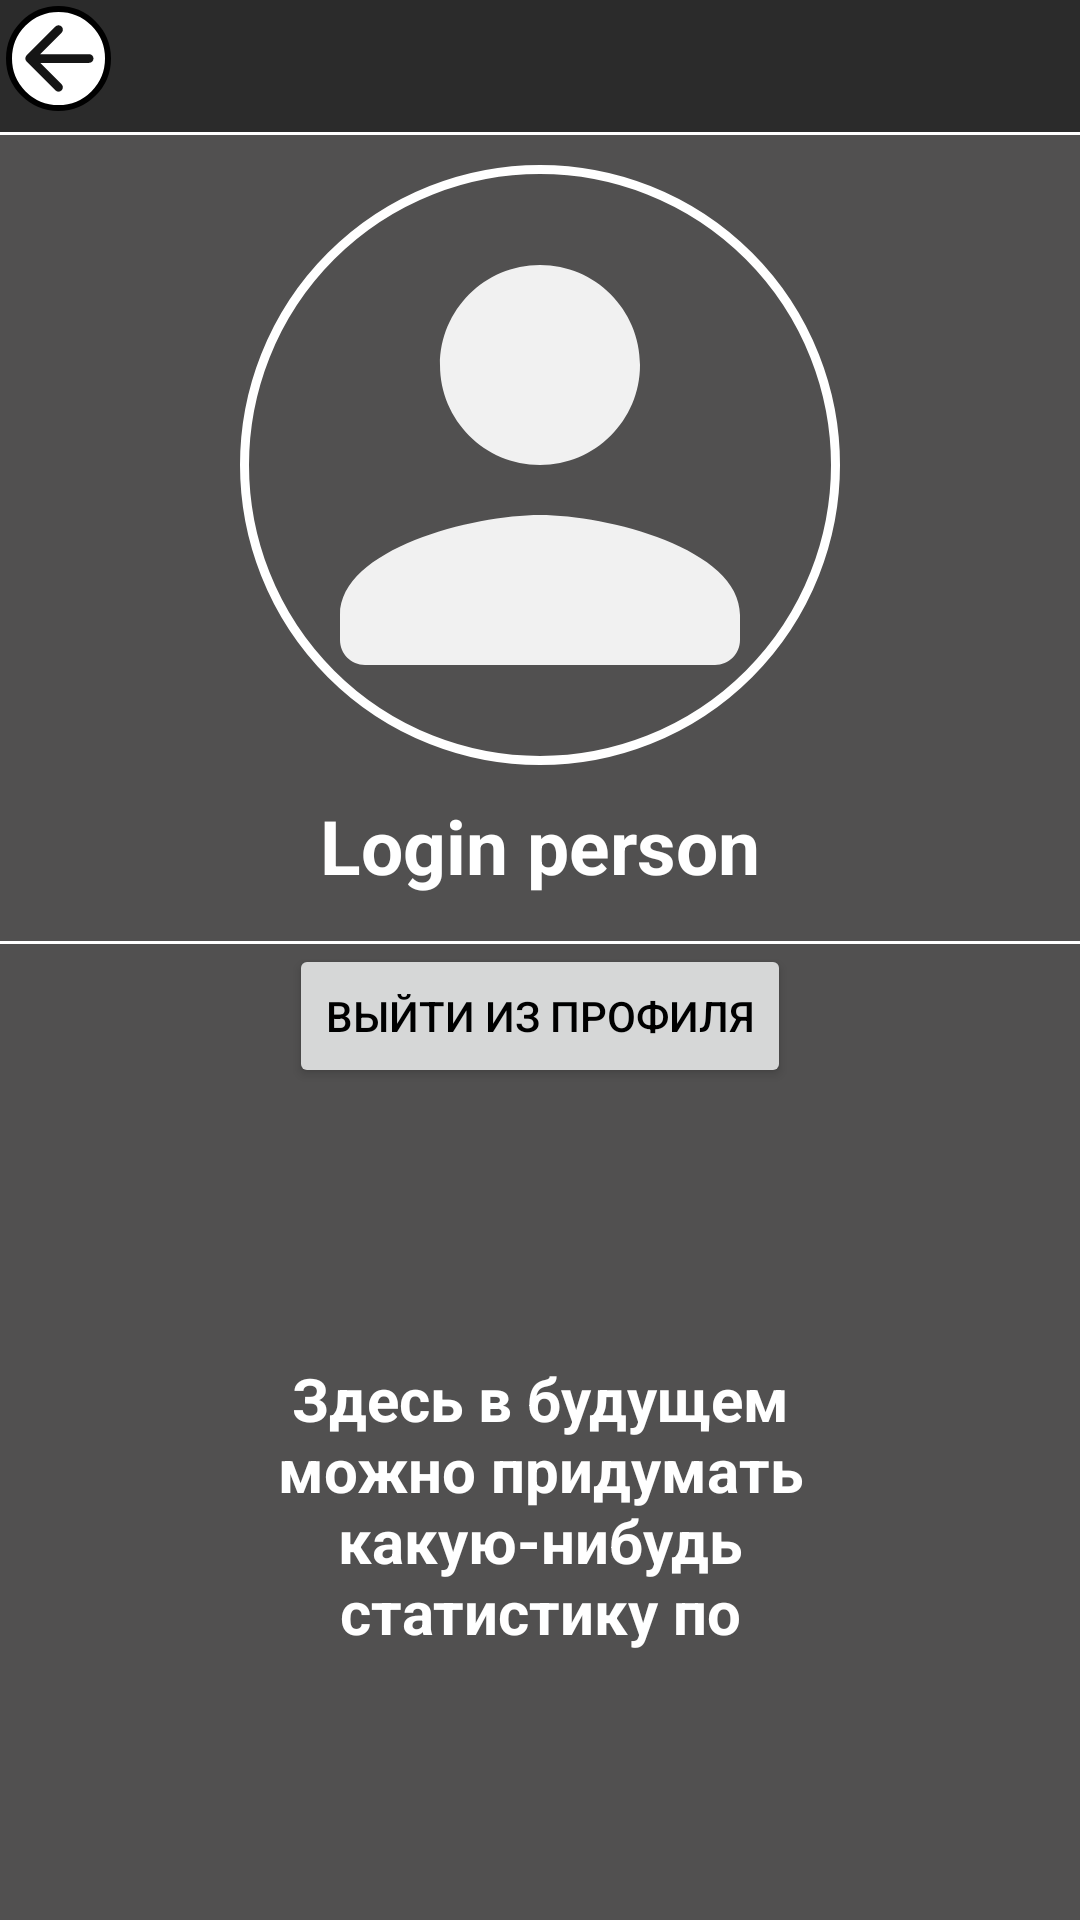

Here is an Android app screen rendered from its layout file. Give the layout XML and the strings, colors and styles it references.
<!-- AndroidManifest.xml: application theme Theme.Criminal -->
<!-- res/layout/fragment_profile.xml -->
<?xml version="1.0" encoding="utf-8"?>
<LinearLayout xmlns:android="http://schemas.android.com/apk/res/android"
    android:layout_width="match_parent"
    android:layout_height="match_parent"
    android:background="@color/background_app"
    android:orientation="vertical">

    <FrameLayout
        android:layout_width="match_parent"
        android:layout_height="wrap_content"
        android:layout_margin="2dp">

        <ImageView
            android:id="@+id/button_back_profile"
            android:layout_width="35dp"
            android:layout_height="35dp"
            android:background="@drawable/btn_back_details" />

        <ImageView
            android:layout_width="35dp"
            android:layout_height="35dp"
            android:background="@drawable/ic_round_arrow_back_24" />

    </FrameLayout>

    <View
        android:layout_width="match_parent"
        android:layout_height="1dp"
        android:layout_marginTop="5dp"
        android:background="@color/white" />

    <LinearLayout
        android:layout_width="match_parent"
        android:layout_height="match_parent"
        android:orientation="vertical"
        android:background="#A4676565">

        <ImageView
            android:id="@+id/image_person"
            android:layout_width="200dp"
            android:layout_height="200dp"
            android:layout_gravity="center"
            android:layout_margin="10dp"
            android:background="@drawable/ic_round_person_24"
            android:src="@drawable/background_profile_person" />

        <TextView
            android:id="@+id/login_person_profile"
            android:layout_width="wrap_content"
            android:layout_height="wrap_content"
            android:layout_gravity="center"
            android:text="Login person"
            android:textColor="@color/white"
            android:textSize="25sp"
            android:textStyle="bold" />

        <View
            android:layout_width="match_parent"
            android:layout_height="1dp"
            android:layout_marginTop="15dp"
            android:background="@color/white" />

        <Button
            android:id="@+id/exit_to_profile"
            android:layout_width="wrap_content"
            android:layout_height="wrap_content"
            android:text="Выйти из профиля"
            android:textColor="@color/black"
            android:layout_gravity="center"/>


        <TextView
            android:layout_width="match_parent"
            android:layout_height="match_parent"
            android:layout_margin="90dp"
            android:gravity="center"
            android:text="Здесь в будущем можно придумать какую-нибудь статистику по раскрытию дел, занимаемое место в ТОПе и т.д."
            android:textColor="@color/white"
            android:textSize="20sp"
            android:textStyle="bold" />

    </LinearLayout>


</LinearLayout>
<!-- resources referenced by this layout -->
<resources>
  <color name="background_app">#2B2B2B</color>
  <color name="black">#FF000000</color>
  <color name="white">#FFFFFFFF</color>
  <!-- drawable background_profile_person (drawable-v24) -->
  <?xml version="1.0" encoding="utf-8"?>
  <selector xmlns:android="http://schemas.android.com/apk/res/android">
      <item>
          <shape android:shape="rectangle">
          <solid android:color="#00686868"/>
              <corners android:radius="300dp"/>
              <stroke android:color="#FFFFFF" android:width="3dp"/>
          </shape>
      </item>
  </selector>
  <!-- drawable btn_back_details (drawable) -->
  <?xml version="1.0" encoding="utf-8"?>
  <selector xmlns:android="http://schemas.android.com/apk/res/android">
      <item>
          <shape android:shape="rectangle">
          <solid android:color="@color/white"/>
              <corners android:radius="50dp"/>
              <stroke android:color="#000000" android:width="2dp"/>
          </shape>
      </item>
  </selector>
  <!-- drawable ic_round_arrow_back_24 (drawable) -->
  <vector android:alpha="0.92" android:autoMirrored="true"
      android:height="24dp" android:tint="#000000"
      android:viewportHeight="24" android:viewportWidth="24"
      android:width="24dp" xmlns:android="http://schemas.android.com/apk/res/android">
      <path android:fillColor="@android:color/white" android:pathData="M19,11H7.83l4.88,-4.88c0.39,-0.39 0.39,-1.03 0,-1.42 -0.39,-0.39 -1.02,-0.39 -1.41,0l-6.59,6.59c-0.39,0.39 -0.39,1.02 0,1.41l6.59,6.59c0.39,0.39 1.02,0.39 1.41,0 0.39,-0.39 0.39,-1.02 0,-1.41L7.83,13H19c0.55,0 1,-0.45 1,-1s-0.45,-1 -1,-1z"/>
  </vector>
  <!-- drawable ic_round_person_24 (drawable) -->
  <vector android:alpha="0.92" android:height="24dp"
      android:tint="#FFFFFF" android:viewportHeight="24"
      android:viewportWidth="24" android:width="24dp" xmlns:android="http://schemas.android.com/apk/res/android">
      <path android:fillColor="@android:color/white" android:pathData="M12,12c2.21,0 4,-1.79 4,-4s-1.79,-4 -4,-4 -4,1.79 -4,4 1.79,4 4,4zM12,14c-2.67,0 -8,1.34 -8,4v1c0,0.55 0.45,1 1,1h14c0.55,0 1,-0.45 1,-1v-1c0,-2.66 -5.33,-4 -8,-4z"/>
  </vector>
  <style name="Theme.Criminal" parent="Theme.MaterialComponents.DayNight.NoActionBar">
          
          <item name="colorPrimary">@color/white</item>
          <item name="colorPrimaryVariant">@color/purple_700</item>
          <item name="colorOnPrimary">@color/white</item>
          
          <item name="colorSecondary">@color/teal_200</item>
          <item name="colorSecondaryVariant">@color/teal_700</item>
          <item name="colorOnSecondary">@color/white</item>
          
          <item name="android:statusBarColor" tools:targetApi="l">?attr/colorPrimaryVariant</item>
          
          <item name="android:windowFullscreen">true</item>
      </style>
  <color name="purple_700">#FF3700B3</color>
  <color name="teal_200">#FF03DAC5</color>
  <color name="teal_700">#FF018786</color>
</resources>
